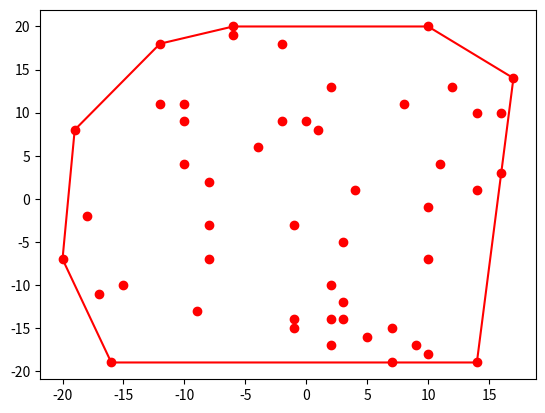

Source code (Python):
from random import randint, seed
import matplotlib.pyplot as plt
from math import sqrt, acos
from decimal import Decimal

seed()
set_of_points = list((randint(-20, 20), randint(-20, 20)) for i in range(50))

def angle(a, b, c):
    '''ищет угол по трем точкам между векторами AB и AC''' 
    cos = 0
    mult_of_lens = (sqrt((b[0]-a[0])**2 + (b[1]-a[1])**2) * sqrt((c[0]-a[0])**2 + (c[1]-a[1])**2))
    if mult_of_lens != 0:
        cos = (((b[0]-a[0])*(c[0]-a[0])) + ((b[1]-a[1])*(c[1]-a[1]))) / mult_of_lens
    return acos(round(cos, 7))

def gift_wrapping_algorithm(set_of_points):
    ''''''
    if len(set_of_points) <= 3:
        return set_of_points
    
    set_of_points.sort(key=lambda x: x[0]) #сортируем все точки по иксу
    main_point = set_of_points[0] #последняя найденная точка МВО
    convex_hull = [main_point]
    a, b = main_point, (main_point[0], main_point[1]-10)
    remaining_points = list(set_of_points)
    while True:
        remaining_points.sort(key=lambda c: angle(a, b, c), reverse=True)
        convex_hull.append(remaining_points[0])
        main_point = remaining_points.pop(0)
        a = main_point
        b = convex_hull[-2]
        if main_point == convex_hull[0]:
            convex_hull.pop()
            break
      
    return convex_hull


convex_hull = gift_wrapping_algorithm(set_of_points)
print(convex_hull)
print(set_of_points)
points = convex_hull + [convex_hull[0]]

plt.plot(*zip(*points), color='red')
plt.scatter(*zip(*set_of_points), color='red')

plt.show()